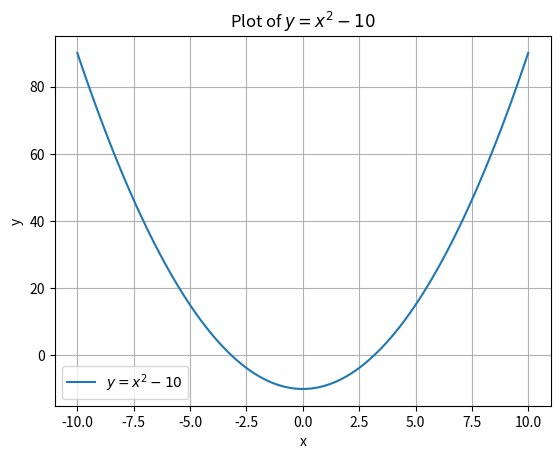

Here is the Python script that generated this plot:
import matplotlib.pyplot as plt
import numpy as np

# Define the range of x values
x = np.linspace(-10, 10, 100)

# Calculate the corresponding y values using the function y = x^2 - 10
y = x**2 - 10

# Create the plot
plt.plot(x, y, label='$y = x^2 - 10$')

# Add labels and title
plt.xlabel('x')
plt.ylabel('y')
plt.title('Plot of $y = x^2 - 10$')

# Add a grid
plt.grid(True)

# Add a legend
plt.legend()

# Show the plot
plt.show()


